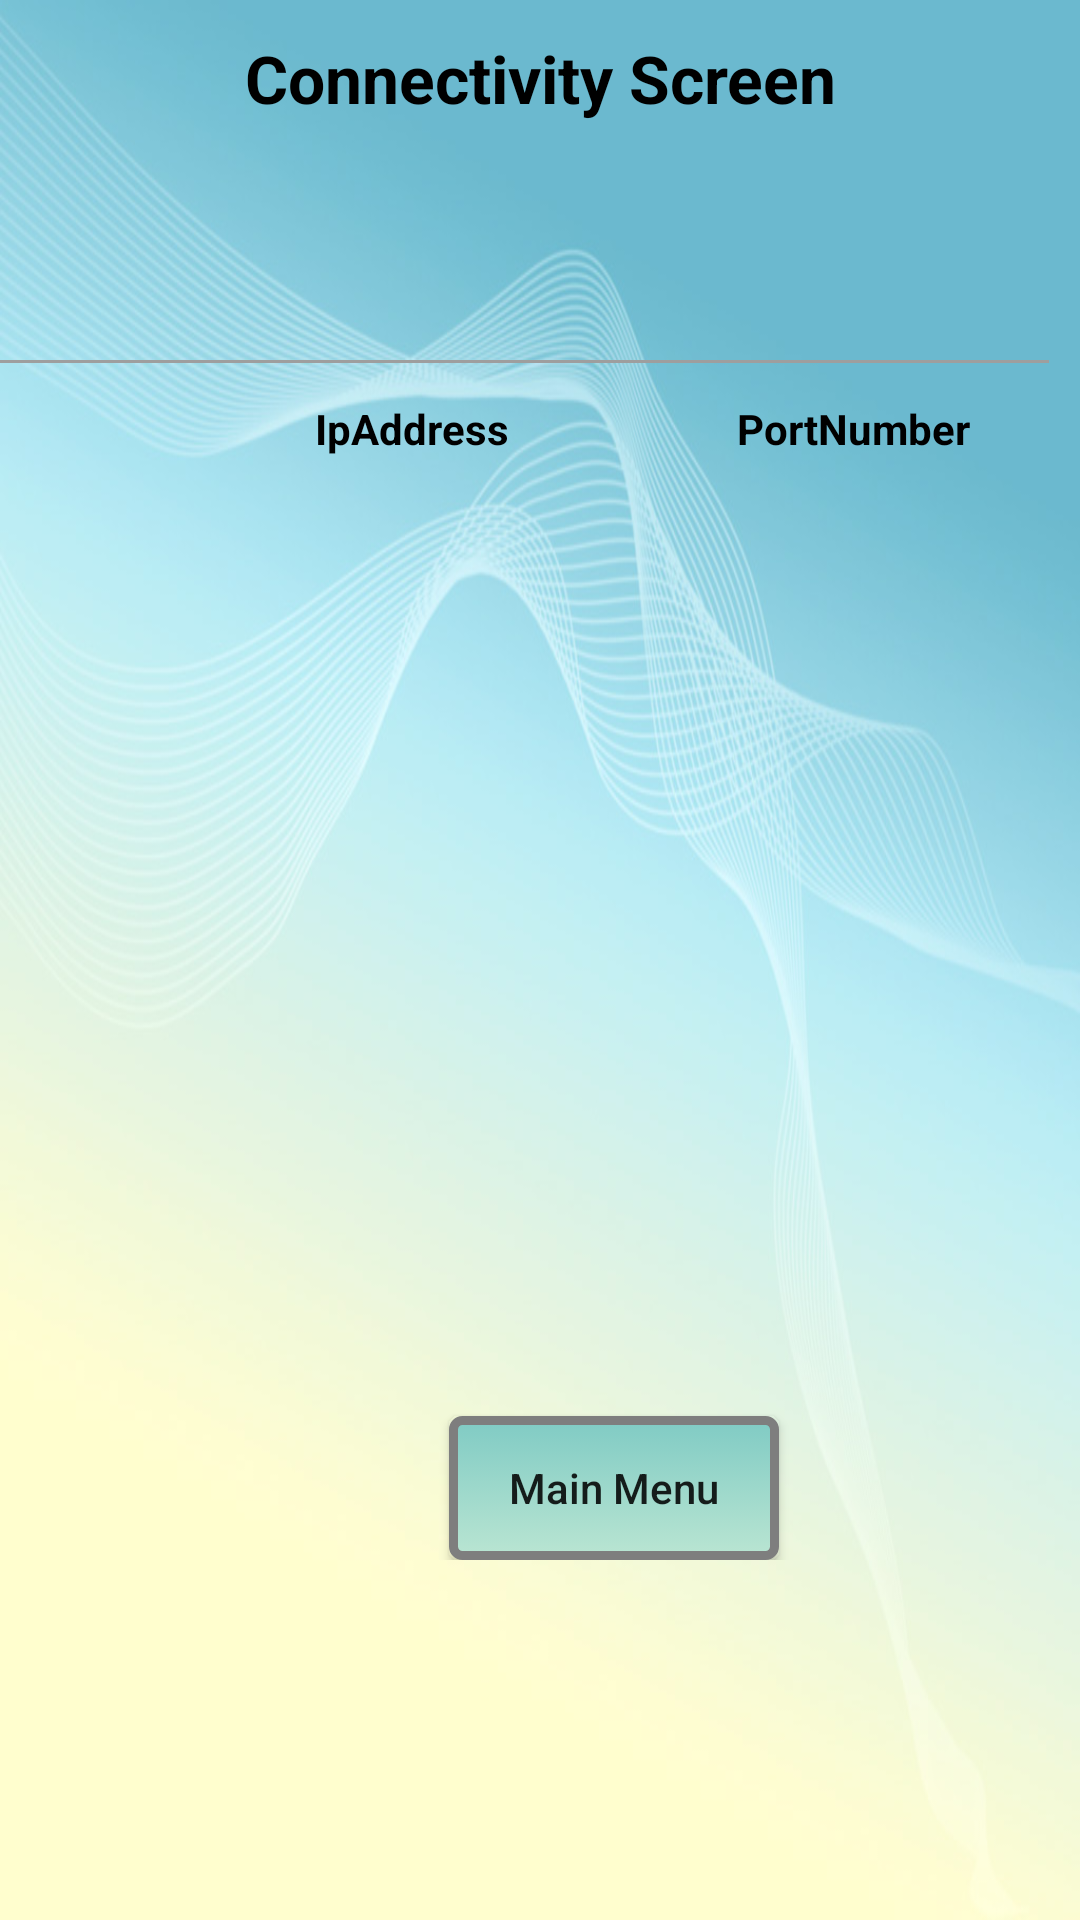

Here is an Android app screen rendered from its layout file. Give the layout XML and the strings, colors and styles it references.
<!-- AndroidManifest.xml: application theme AppTheme -->
<!-- res/layout/activity_connection.xml -->
<?xml version="1.0" encoding="utf-8"?>
<LinearLayout xmlns:android="http://schemas.android.com/apk/res/android"
    xmlns:tools="http://schemas.android.com/tools"
    android:layout_width="match_parent"
    android:layout_height="match_parent"
    android:paddingBottom="@dimen/activity_vertical_margin"
    android:paddingLeft="@dimen/activity_horizontal_margin"
    android:paddingRight="@dimen/activity_horizontal_margin"
    android:paddingTop="@dimen/activity_vertical_margin"
    android:background="@drawable/back8"
    android:orientation="vertical"
    tools:context="welding.taal.com.welding_23_08_2016.activities.ConnectionActivity">
    <TextView
        android:id="@+id/title"
        android:layout_width="match_parent"
        android:layout_height="50dp"
        android:text="Connectivity Screen"
        android:textColor="#000000"
        android:textSize="22sp"
        android:textStyle="bold"
        android:gravity="center"
        android:layout_marginTop="1dp"/>
    <CheckBox
        android:id="@+id/selectCheck"
        android:layout_width="160dp"
        android:layout_height="50dp"
        android:layout_marginTop="10dp"
        android:text="Check/Uncheck All"
        android:buttonTint="#1B5E20"
        android:visibility="invisible"
        android:layout_marginLeft="8dp"
        android:layout_marginBottom="4dp"
        android:textColor="#000" />
    <View
        android:layout_width="350dp"
        android:layout_height="1dp"
        android:layout_marginTop="5dp"
        android:background="#9E9E9E"/>
    <LinearLayout
        android:layout_width="match_parent"
        android:layout_height="wrap_content"
        android:layout_margin="2dp"
        android:orientation="horizontal">

        <CheckBox
            android:id="@+id/checkbox"
            android:layout_width="0dp"
            android:layout_height="wrap_content"
            android:layout_weight="2"
            android:focusable="false"
            android:buttonTint="#1B5E20"
            android:visibility="invisible"
            android:layout_marginTop="4dp"
            android:focusableInTouchMode="false" />

        <TextView
            android:id="@+id/ipAddress"
            android:layout_width="0dp"
            android:layout_height="wrap_content"
            android:layout_weight="8"
            android:gravity="center"
            android:layout_marginLeft="25dp"
            android:text="IpAddress"
            android:layout_marginTop="4dp"
            android:textColor="#000000"
            android:textSize="14sp"
            android:textStyle="bold" />

        <TextView
            android:id="@+id/portNumber"
            android:layout_width="0dp"
            android:layout_height="wrap_content"
            android:layout_weight="8"
            android:gravity="center"
            android:text="PortNumber"
            android:layout_marginTop="4dp"
            android:textColor="#000000"
            android:textSize="14sp"
            android:textStyle="bold" />
    </LinearLayout>
    <ListView
        android:id="@+id/connectionList"
        android:layout_width="match_parent"
        android:layout_height="290dp"
        android:layout_below="@+id/title"
        android:layout_marginTop="1dp">
    </ListView>
    <RelativeLayout
        android:layout_width="match_parent"
        android:layout_height="wrap_content"
        android:layout_gravity="center">
        <Button
            android:id="@+id/connectBut"
            android:layout_width="110dp"
            android:layout_height="wrap_content"
            android:layout_gravity="center"
            android:text="Connect"
            android:textAllCaps="false"
            android:layout_marginTop="20dp"
            android:layout_marginLeft="20dp"
            android:visibility="invisible"
            android:background="@drawable/custom_button_bg_green" />
        <Button
            android:id="@+id/mainMenuBut"
            android:layout_width="110dp"
            android:layout_height="wrap_content"
            android:layout_gravity="center"
            android:text="Main Menu"
            android:textAllCaps="false"
            android:layout_toRightOf="@+id/connectBut"
            android:layout_marginTop="20dp"
            android:layout_marginLeft="20dp"
            android:background="@drawable/custom_button_bg_green" />
    </RelativeLayout>
</LinearLayout>
<!-- resources referenced by this layout -->
<resources>
  <!-- drawable back8: jpg bitmap (drawable-xhdpi, 94952 bytes) -->
  <!-- drawable custom_button_bg_green: vector/xml drawable (drawable, 2358 chars, omitted) -->
  <style name="AppTheme" parent="Theme.AppCompat.Light.DarkActionBar">
          
          <item name="colorPrimary">@color/colorPrimary</item>
          <item name="colorPrimaryDark">@color/colorPrimaryDark</item>
          <item name="colorAccent">@color/colorAccent</item>
      </style>
  <color name="colorPrimary">#3F51B5</color>
  <color name="colorPrimaryDark">#303F9F</color>
  <color name="colorAccent">#FF4081</color>
</resources>
